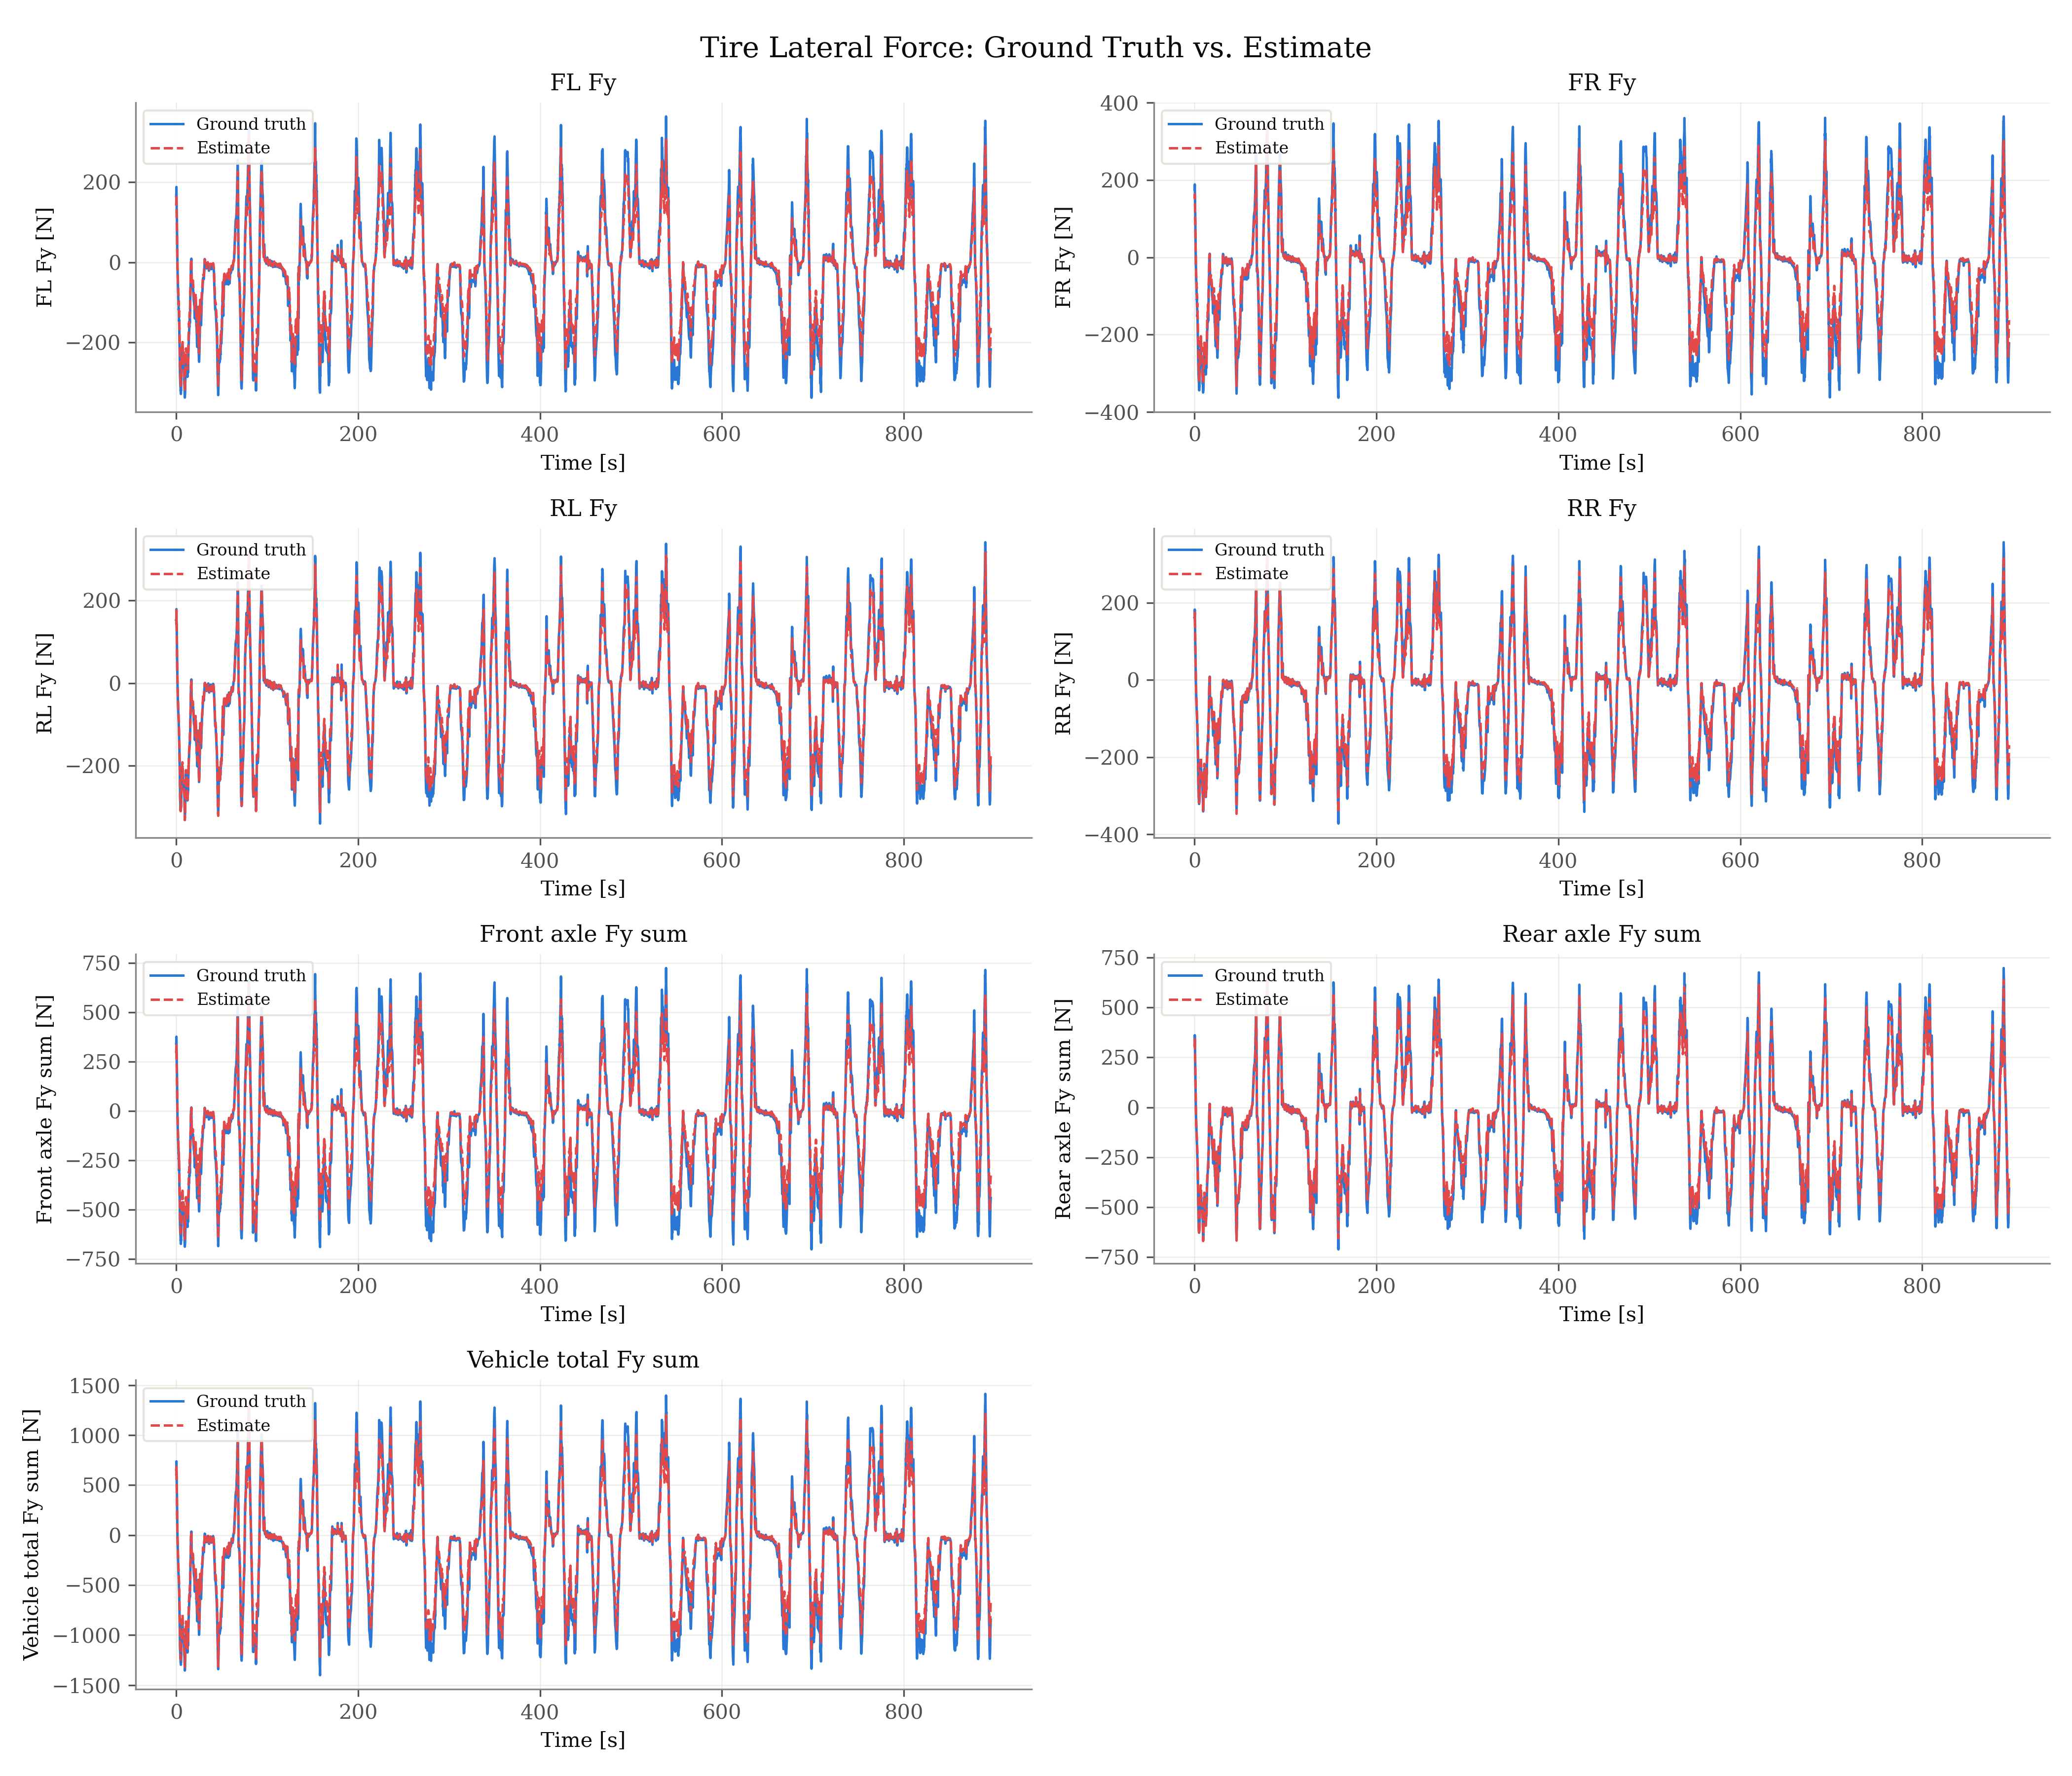

The table this chart was drawn from, first rows:
signal, unit, t_s, ground_truth, estimate
fl_fy, N, 0.000000, 165.4, 141.8
fl_fy, N, 0.132, 171.3, 149.1
fl_fy, N, 0.264, 188, 169.7
fl_fy, N, 0.396, 158.2, 136.8
fl_fy, N, 0.528, 142.2, 120.7
fl_fy, N, 0.66, 111.7, 94.8
fl_fy, N, 0.792, 108, 91.22
fl_fy, N, 0.924, 76.54, 63.54
fl_fy, N, 1.056, 43.41, 34.81
fl_fy, N, 1.122, 39.8, 32.6
fl_fy, N, 1.254, 10.58, 8.317
fl_fy, N, 1.32, 8.231, 6.269
fl_fy, N, 1.452, -16.29, -12.86
fl_fy, N, 1.584, -22.96, -18.38
fl_fy, N, 1.716, -37.36, -30.44
fl_fy, N, 1.848, -55.71, -46.21
fl_fy, N, 1.98, -58.55, -48.79
fl_fy, N, 2.112, -75.93, -63.91
fl_fy, N, 2.211, -76.95, -64.44
fl_fy, N, 2.31, -90.93, -75.81
fl_fy, N, 2.409, -90.31, -75.27
fl_fy, N, 2.508, -104.2, -87.29
fl_fy, N, 2.607, -103.4, -88.63
fl_fy, N, 2.706, -118.8, -101.1
fl_fy, N, 2.838, -115.6, -97.46
fl_fy, N, 2.97, -130.3, -112
fl_fy, N, 3.102, -146.3, -123.4
fl_fy, N, 3.234, -143.5, -120.7
fl_fy, N, 3.366, -161.5, -137.2
fl_fy, N, 3.498, -181.5, -156.2
fl_fy, N, 3.564, -187.3, -161.9
fl_fy, N, 3.696, -208.2, -181.7
fl_fy, N, 3.762, -210, -184.5
fl_fy, N, 3.894, -231.2, -206.9
fl_fy, N, 3.96, -236.8, -214.4
fl_fy, N, 4.092, -259.3, -235.3
fl_fy, N, 4.158, -263.6, -240.8
fl_fy, N, 4.29, -287.5, -271.3
fl_fy, N, 4.422, -293.2, -274
fl_fy, N, 4.554, -304.9, -287.6
fl_fy, N, 4.686, -310.2, -294.1
fl_fy, N, 4.818, -311.3, -293.3
fl_fy, N, 4.884, -321.3, -303.8
fl_fy, N, 5.016, -318.5, -300.5
fl_fy, N, 5.148, -328.2, -308.3
fl_fy, N, 5.247, -318.3, -296.6
fl_fy, N, 5.346, -320.5, -299.8
fl_fy, N, 5.478, -309.6, -287.2
fl_fy, N, 5.61, -299.3, -277.2
fl_fy, N, 5.742, -290.5, -268.7
fl_fy, N, 5.874, -282.3, -260.8
fl_fy, N, 6.006, -269.5, -247.6
fl_fy, N, 6.138, -264.8, -243
fl_fy, N, 6.204, -259.8, -238.1
fl_fy, N, 6.336, -242, -219.6
fl_fy, N, 6.402, -233.8, -211.2
fl_fy, N, 6.534, -235.2, -212
fl_fy, N, 6.6, -228.3, -204.4
fl_fy, N, 6.732, -224.8, -199
fl_fy, N, 6.864, -229.1, -202.6
... 35,486 more rows
